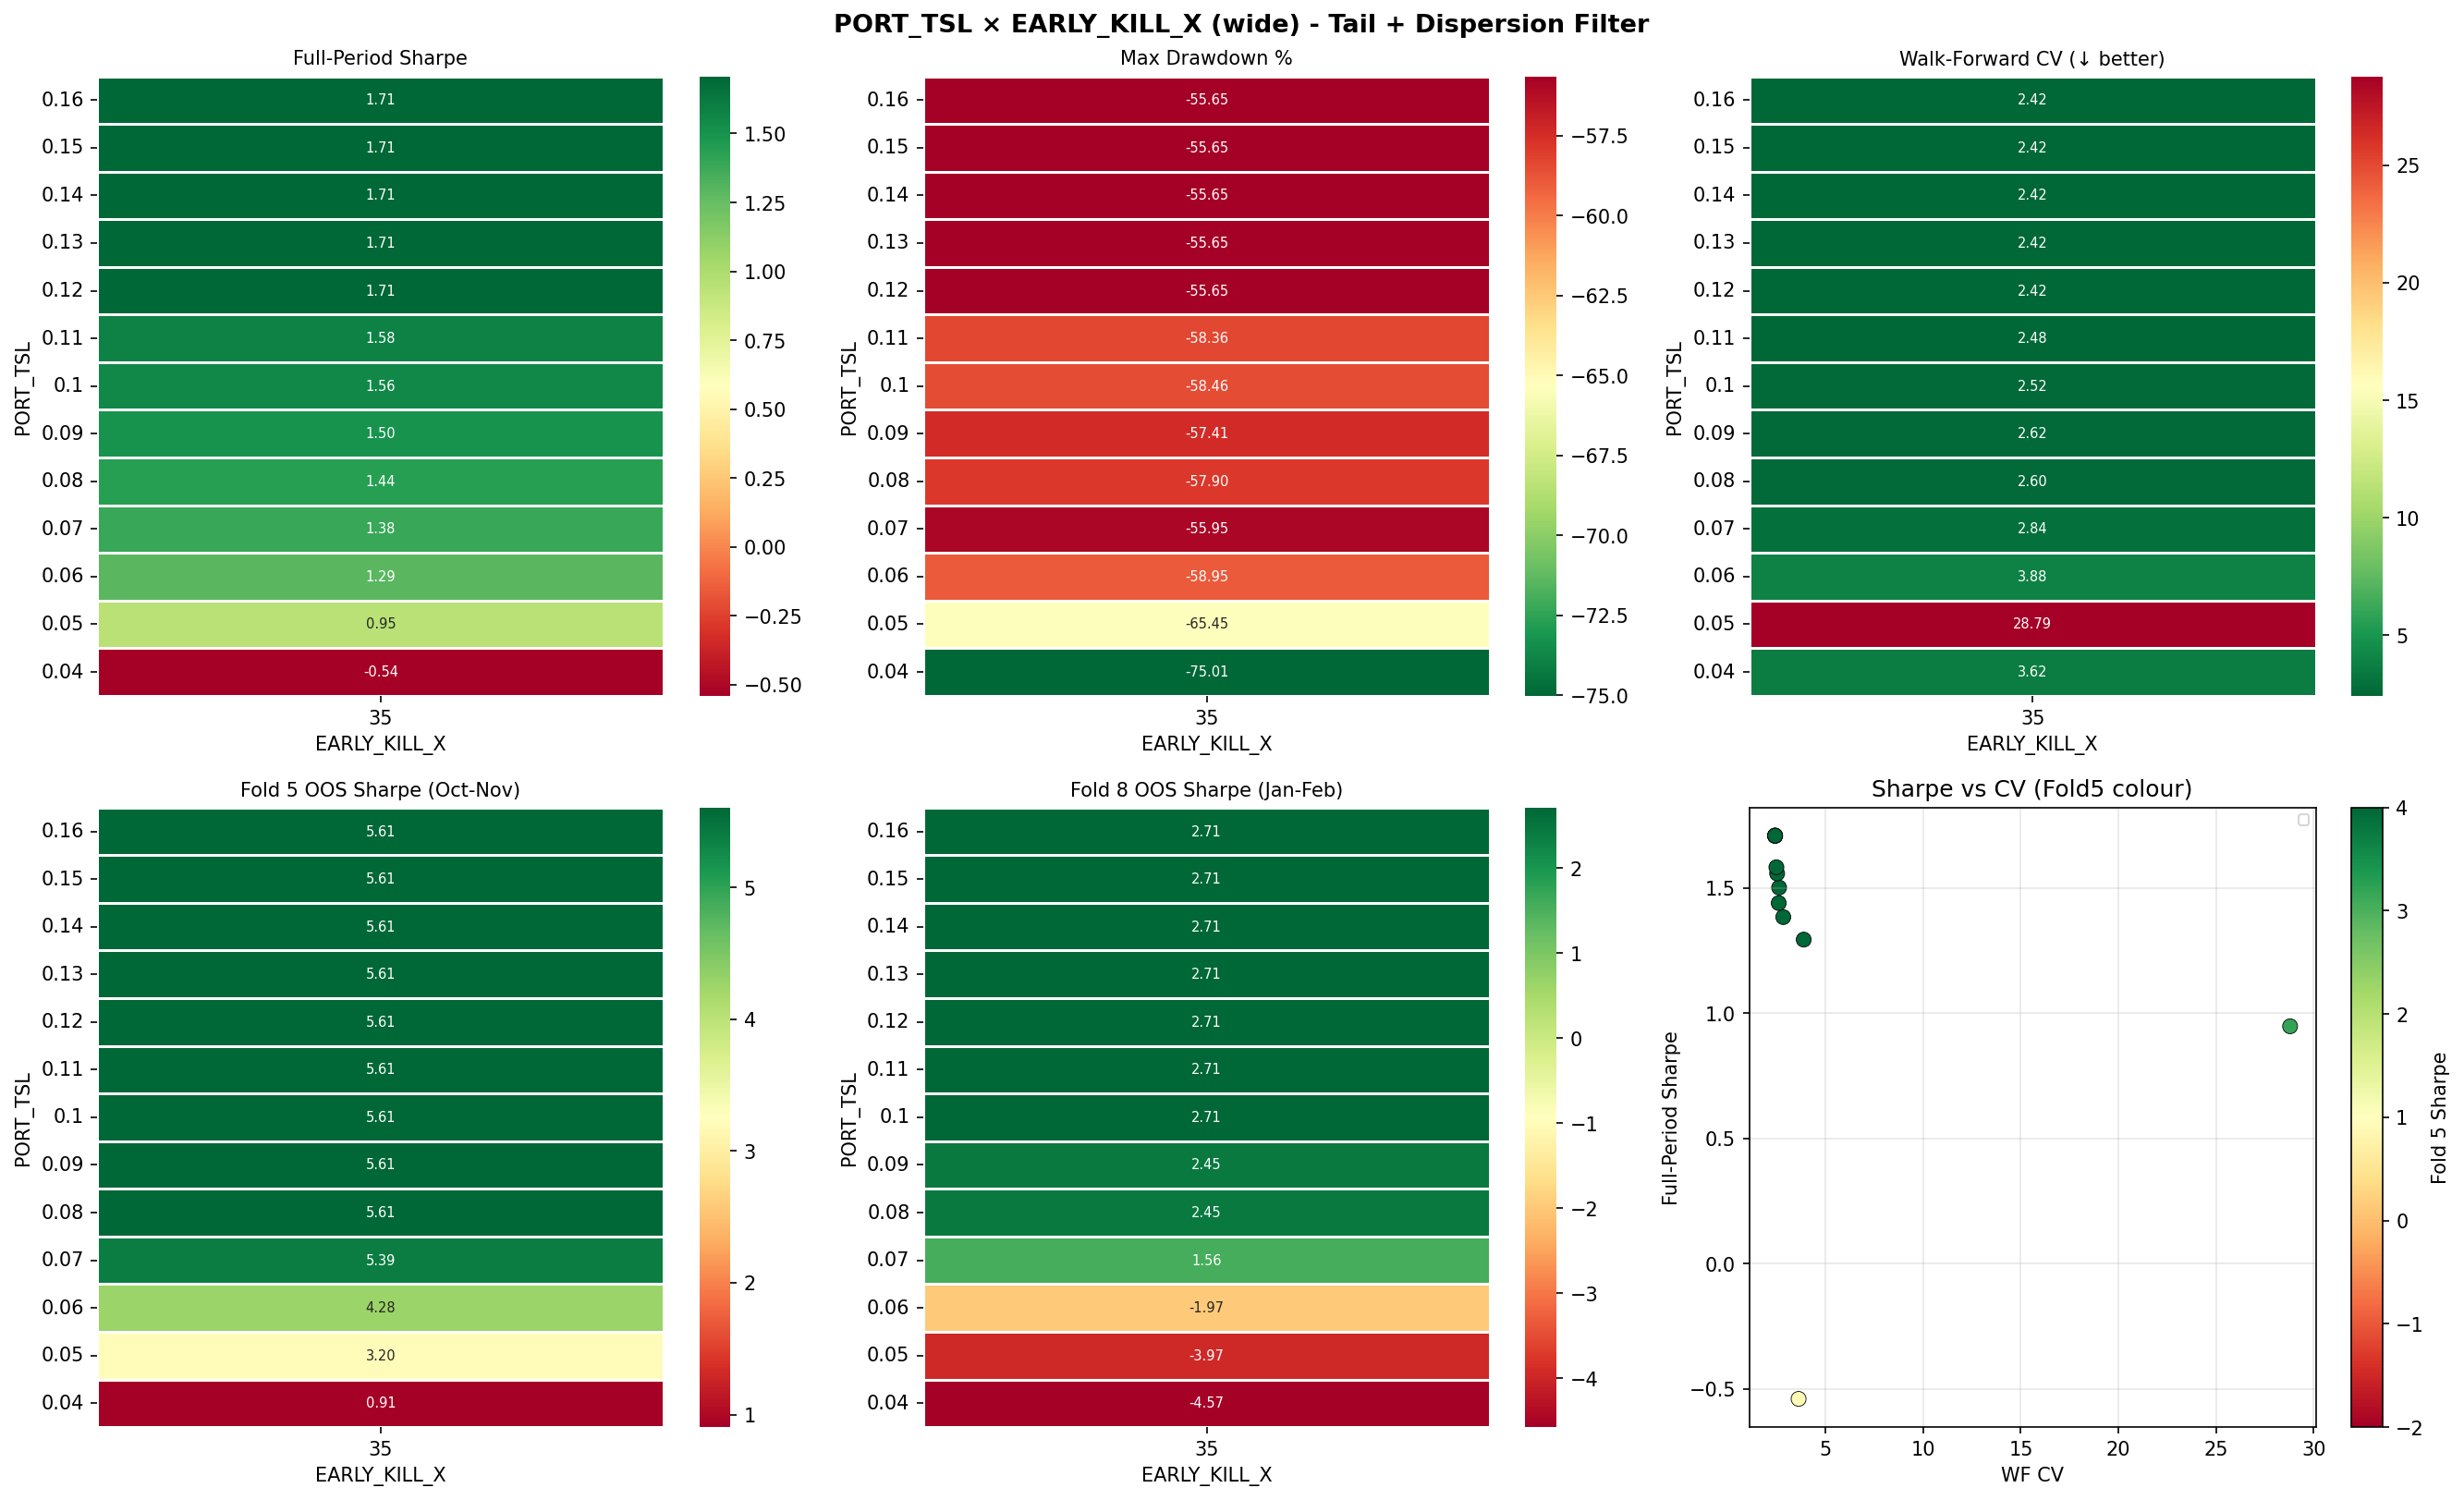

Data behind this chart, as committed beside it:
TRAIL_DD, EARLY_X, Sharpe, MaxDD%, WF_CV, Fold5_Sharpe, Fold8_Sharpe, Flat_days
0.04, 35, -0.541, -75.01, 3.621, 0.905, -4.573, 90
0.05, 35, 0.947, -65.45, 28.79, 3.202, -3.973, 90
0.06, 35, 1.293, -58.95, 3.884, 4.276, -1.974, 90
0.07, 35, 1.383, -55.95, 2.837, 5.391, 1.56, 90
0.08, 35, 1.439, -57.9, 2.604, 5.605, 2.449, 90
0.09, 35, 1.501, -57.41, 2.623, 5.605, 2.449, 90
0.1, 35, 1.557, -58.46, 2.523, 5.605, 2.712, 90
0.11, 35, 1.582, -58.36, 2.484, 5.605, 2.712, 90
0.12, 35, 1.708, -55.65, 2.417, 5.605, 2.712, 90
0.13, 35, 1.708, -55.65, 2.417, 5.605, 2.712, 90
0.14, 35, 1.708, -55.65, 2.417, 5.605, 2.712, 90
0.15, 35, 1.708, -55.65, 2.417, 5.605, 2.712, 90
0.16, 35, 1.708, -55.65, 2.417, 5.605, 2.712, 90
